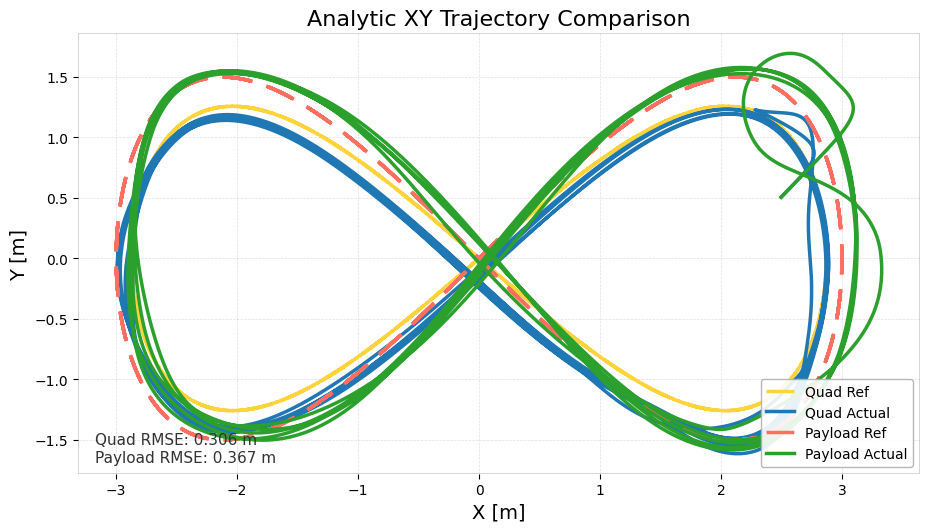

The data file committed next to this chart (first rows):
time_sec, quad_ref_x, quad_ref_y, quad_ref_z, quad_actual_x, quad_actual_y, quad_actual_z, payload_ref_x, payload_ref_y, payload_ref_z, payload_actual_x, payload_actual_y, payload_actual_z, quad_ref_vx, quad_ref_vy, quad_ref_vz, quad_actual_vx, quad_actual_vy, quad_actual_vz, payload_ref_vx, payload_ref_vy, payload_ref_vz, payload_actual_vx, payload_actual_vy
0, 0, 0, 2.668, 2.497, 0.5065, 2.627, 0, 0, 2, 2.497, 0.5065, 1.958, 2.295, 1.981, 0, 1.277, 1.315, -0.05267, 2.4, 2.4, 0, 1.277, 1.315
0.01018, 0.02346, 0.02025, 2.668, 2.51, 0.5197, 2.626, 0.02453, 0.02453, 2, 2.51, 0.5197, 1.958, 2.295, 1.98, -0.002856, 1.291, 1.33, -0.04915, 2.4, 2.4, 0, 1.291, 1.33
0.01999, 0.04601, 0.0397, 2.668, 2.523, 0.5331, 2.626, 0.04811, 0.04811, 2, 2.523, 0.5331, 1.957, 2.295, 1.98, -0.005597, 1.305, 1.345, -0.03302, 2.4, 2.399, 0, 1.305, 1.345
0.03002, 0.06907, 0.05959, 2.668, 2.536, 0.5466, 2.626, 0.07223, 0.0722, 2, 2.536, 0.5466, 1.957, 2.295, 1.979, -0.008393, 1.318, 1.358, -0.01168, 2.399, 2.397, 0, 1.319, 1.359
0.03998, 0.09202, 0.07937, 2.668, 2.549, 0.5602, 2.626, 0.09622, 0.09617, 2, 2.549, 0.5603, 1.957, 2.294, 1.977, -0.01116, 1.323, 1.367, 0.02207, 2.399, 2.395, 0, 1.333, 1.374
0.05002, 0.1152, 0.0993, 2.668, 2.563, 0.5739, 2.626, 0.1204, 0.1203, 2, 2.563, 0.5741, 1.957, 2.293, 1.975, -0.01394, 1.321, 1.369, 0.05476, 2.398, 2.392, 0, 1.347, 1.389
0.06007, 0.1382, 0.1191, 2.668, 2.576, 0.5876, 2.627, 0.1445, 0.1443, 2, 2.576, 0.588, 1.958, 2.293, 1.972, -0.01669, 1.314, 1.365, 0.07421, 2.397, 2.389, 0, 1.361, 1.403
0.07003, 0.1611, 0.1388, 2.668, 2.589, 0.6012, 2.627, 0.1684, 0.1682, 2, 2.59, 0.6021, 1.959, 2.292, 1.97, -0.0194, 1.307, 1.361, 0.07972, 2.396, 2.385, 0, 1.374, 1.417
0.08005, 0.1839, 0.1584, 2.668, 2.602, 0.6148, 2.628, 0.1923, 0.1919, 2, 2.604, 0.6164, 1.96, 2.291, 1.966, -0.02209, 1.297, 1.357, 0.08299, 2.395, 2.38, 0, 1.387, 1.431
0.09008, 0.2071, 0.1783, 2.667, 2.615, 0.6283, 2.629, 0.2165, 0.216, 2, 2.618, 0.6308, 1.961, 2.29, 1.962, -0.02477, 1.284, 1.353, 0.08517, 2.394, 2.375, 0, 1.4, 1.445
0.09997, 0.2295, 0.1975, 2.667, 2.628, 0.6418, 2.63, 0.24, 0.2392, 2, 2.632, 0.6453, 1.961, 2.288, 1.958, -0.02735, 1.267, 1.347, 0.08589, 2.392, 2.369, 0, 1.413, 1.459
0.1101, 0.2529, 0.2175, 2.667, 2.64, 0.6553, 2.631, 0.2644, 0.2634, 2, 2.646, 0.6599, 1.962, 2.287, 1.953, -0.02999, 1.244, 1.34, 0.08971, 2.391, 2.363, 0, 1.426, 1.473
0.12, 0.2758, 0.237, 2.666, 2.652, 0.6686, 2.632, 0.2883, 0.287, 2, 2.66, 0.6747, 1.963, 2.285, 1.948, -0.03254, 1.217, 1.332, 0.09653, 2.389, 2.356, 0, 1.438, 1.486
0.13, 0.2982, 0.2561, 2.666, 2.664, 0.6819, 2.633, 0.3118, 0.3101, 2, 2.675, 0.6897, 1.964, 2.284, 1.942, -0.03501, 1.183, 1.322, 0.1063, 2.387, 2.348, 0, 1.45, 1.499
0.14, 0.3215, 0.2758, 2.666, 2.676, 0.6951, 2.634, 0.3361, 0.334, 2, 2.689, 0.7047, 1.966, 2.282, 1.936, -0.03751, 1.144, 1.311, 0.1186, 2.385, 2.34, 0, 1.461, 1.511
0.15, 0.3439, 0.2949, 2.665, 2.687, 0.7081, 2.635, 0.3595, 0.357, 2, 2.704, 0.7199, 1.967, 2.28, 1.929, -0.03988, 1.099, 1.299, 0.1329, 2.383, 2.331, 0, 1.471, 1.523
0.16, 0.367, 0.3144, 2.665, 2.698, 0.7211, 2.636, 0.3837, 0.3806, 2, 2.719, 0.7352, 1.969, 2.278, 1.922, -0.04228, 1.048, 1.287, 0.1488, 2.38, 2.321, 0, 1.48, 1.535
0.17, 0.39, 0.3338, 2.665, 2.708, 0.7339, 2.638, 0.4077, 0.4039, 2, 2.734, 0.7506, 1.97, 2.276, 1.915, -0.0446, 0.9906, 1.273, 0.1658, 2.378, 2.311, 0, 1.489, 1.546
0.18, 0.4123, 0.3525, 2.664, 2.718, 0.7465, 2.64, 0.431, 0.4266, 2, 2.749, 0.7661, 1.972, 2.273, 1.907, -0.04681, 0.9275, 1.26, 0.183, 2.375, 2.301, 0, 1.497, 1.556
0.19, 0.4354, 0.3718, 2.664, 2.727, 0.7591, 2.642, 0.4551, 0.4499, 2, 2.764, 0.7817, 1.975, 2.271, 1.898, -0.04902, 0.8589, 1.246, 0.1999, 2.372, 2.29, 0, 1.503, 1.566
0.2001, 0.4586, 0.3912, 2.663, 2.735, 0.7715, 2.644, 0.4794, 0.4732, 2, 2.779, 0.7974, 1.977, 2.268, 1.889, -0.05119, 0.7849, 1.232, 0.2157, 2.369, 2.277, 0, 1.508, 1.575
0.21, 0.4808, 0.4097, 2.663, 2.742, 0.7837, 2.646, 0.5026, 0.4955, 2, 2.794, 0.8132, 1.98, 2.265, 1.88, -0.05321, 0.7058, 1.218, 0.23, 2.366, 2.265, 0, 1.511, 1.583
0.22, 0.503, 0.4281, 2.662, 2.749, 0.7958, 2.648, 0.5258, 0.5176, 2, 2.809, 0.8291, 1.983, 2.263, 1.87, -0.05517, 0.6222, 1.204, 0.242, 2.363, 2.253, 0, 1.513, 1.591
0.2301, 0.5262, 0.4472, 2.661, 2.755, 0.8078, 2.651, 0.5499, 0.5406, 2, 2.824, 0.845, 1.987, 2.259, 1.86, -0.05713, 0.5342, 1.19, 0.2512, 2.359, 2.239, 0, 1.513, 1.597
0.24, 0.5484, 0.4654, 2.661, 2.76, 0.8196, 2.653, 0.5731, 0.5626, 2, 2.839, 0.861, 1.991, 2.256, 1.849, -0.05895, 0.4425, 1.176, 0.2572, 2.356, 2.225, 0, 1.51, 1.603
0.2501, 0.5711, 0.484, 2.66, 2.764, 0.8313, 2.656, 0.5968, 0.5849, 2, 2.854, 0.8771, 1.995, 2.253, 1.838, -0.06075, 0.3475, 1.162, 0.2592, 2.352, 2.21, 0, 1.506, 1.608
0.26, 0.5938, 0.5024, 2.66, 2.767, 0.8429, 2.659, 0.6205, 0.6071, 2, 2.869, 0.8932, 2, 2.249, 1.826, -0.06246, 0.2495, 1.148, 0.257, 2.348, 2.195, 0, 1.498, 1.611
0.27, 0.6158, 0.5203, 2.659, 2.769, 0.8543, 2.661, 0.6435, 0.6285, 2, 2.884, 0.9093, 2.005, 2.246, 1.814, -0.06406, 0.1491, 1.133, 0.2504, 2.344, 2.179, 0, 1.488, 1.614
0.28, 0.6383, 0.5384, 2.658, 2.77, 0.8655, 2.664, 0.667, 0.6503, 2, 2.899, 0.9254, 2.01, 2.242, 1.802, -0.06562, 0.04746, 1.119, 0.2384, 2.34, 2.163, 0, 1.475, 1.615
0.2901, 0.6608, 0.5564, 2.658, 2.77, 0.8766, 2.666, 0.6905, 0.6719, 2, 2.914, 0.9416, 2.016, 2.238, 1.789, -0.0671, -0.05619, 1.104, 0.2221, 2.336, 2.146, 0, 1.458, 1.615
0.3, 0.683, 0.5742, 2.657, 2.769, 0.8876, 2.668, 0.7137, 0.6932, 2, 2.928, 0.9577, 2.023, 2.234, 1.775, -0.06849, -0.162, 1.088, 0.2029, 2.331, 2.128, 0, 1.436, 1.614
0.31, 0.7053, 0.5918, 2.656, 2.766, 0.8984, 2.67, 0.7369, 0.7143, 2, 2.942, 0.9739, 2.029, 2.23, 1.761, -0.0698, -0.2682, 1.071, 0.1811, 2.326, 2.11, 0, 1.41, 1.611
0.32, 0.7277, 0.6094, 2.656, 2.763, 0.909, 2.672, 0.7603, 0.7354, 2, 2.956, 0.9899, 2.037, 2.226, 1.747, -0.07104, -0.3724, 1.054, 0.1569, 2.322, 2.092, 0, 1.379, 1.606
0.33, 0.7501, 0.6269, 2.655, 2.759, 0.9195, 2.673, 0.7836, 0.7564, 2, 2.97, 1.006, 2.045, 2.221, 1.732, -0.0722, -0.4733, 1.037, 0.1302, 2.317, 2.073, 0, 1.342, 1.599
0.34, 0.7727, 0.6445, 2.654, 2.754, 0.9298, 2.674, 0.8072, 0.7774, 2, 2.983, 1.022, 2.053, 2.217, 1.716, -0.07329, -0.5705, 1.02, 0.102, 2.311, 2.053, 0, 1.299, 1.59
0.35, 0.7945, 0.6613, 2.653, 2.748, 0.9399, 2.675, 0.8299, 0.7975, 2, 2.996, 1.038, 2.062, 2.212, 1.701, -0.07426, -0.6629, 1.003, 0.07261, 2.306, 2.033, 0, 1.249, 1.579
0.36, 0.8165, 0.6782, 2.653, 2.741, 0.9498, 2.676, 0.8528, 0.8176, 2, 3.008, 1.053, 2.072, 2.207, 1.685, -0.07515, -0.7496, 0.9873, 0.04242, 2.301, 2.012, 0, 1.194, 1.566
0.37, 0.8386, 0.695, 2.652, 2.733, 0.9596, 2.676, 0.8759, 0.8377, 2, 3.02, 1.069, 2.082, 2.202, 1.668, -0.07598, -0.8297, 0.9718, 0.0115, 2.295, 1.991, 0, 1.131, 1.551
0.38, 0.8606, 0.7116, 2.651, 2.724, 0.9693, 2.676, 0.8988, 0.8575, 2, 3.031, 1.084, 2.093, 2.197, 1.651, -0.07672, -0.9032, 0.9568, -0.01971, 2.29, 1.969, 0, 1.063, 1.534
0.39, 0.8827, 0.7281, 2.65, 2.715, 0.9788, 2.676, 0.9219, 0.8773, 2, 3.041, 1.1, 2.105, 2.191, 1.634, -0.07737, -0.9701, 0.9423, -0.05042, 2.284, 1.947, 0, 0.9883, 1.516
0.4, 0.9045, 0.7443, 2.65, 2.705, 0.9881, 2.675, 0.9446, 0.8965, 2, 3.05, 1.115, 2.117, 2.186, 1.616, -0.07794, -1.03, 0.9283, -0.08035, 2.278, 1.924, 0, 0.9077, 1.495
0.4101, 0.9263, 0.7604, 2.649, 2.694, 0.9973, 2.674, 0.9673, 0.9157, 2, 3.059, 1.13, 2.13, 2.18, 1.597, -0.07843, -1.084, 0.9148, -0.109, 2.272, 1.901, 0, 0.8218, 1.473
0.42, 0.948, 0.7762, 2.648, 2.683, 1.006, 2.673, 0.99, 0.9345, 2, 3.067, 1.144, 2.143, 2.175, 1.579, -0.07884, -1.131, 0.9019, -0.1363, 2.266, 1.877, 0, 0.7312, 1.45
0.43, 0.9699, 0.792, 2.647, 2.671, 1.015, 2.671, 1.013, 0.9533, 2, 3.074, 1.159, 2.157, 2.169, 1.559, -0.07916, -1.171, 0.8893, -0.1622, 2.259, 1.853, 0, 0.6366, 1.426
0.44, 0.9916, 0.8075, 2.646, 2.66, 1.024, 2.669, 1.035, 0.9717, 2, 3.08, 1.173, 2.171, 2.163, 1.54, -0.07941, -1.206, 0.877, -0.1859, 2.253, 1.828, 0, 0.5384, 1.401
0.4501, 1.013, 0.8229, 2.646, 2.647, 1.033, 2.667, 1.058, 0.9899, 2, 3.084, 1.187, 2.186, 2.157, 1.519, -0.07957, -1.235, 0.8649, -0.2074, 2.246, 1.803, 0, 0.4375, 1.375
0.46, 1.035, 0.838, 2.645, 2.635, 1.042, 2.665, 1.08, 1.008, 2, 3.088, 1.2, 2.201, 2.15, 1.499, -0.07965, -1.259, 0.8527, -0.2264, 2.239, 1.778, 0, 0.3347, 1.349
0.47, 1.056, 0.8529, 2.644, 2.622, 1.05, 2.663, 1.103, 1.026, 2, 3.091, 1.214, 2.216, 2.144, 1.478, -0.07966, -1.279, 0.8404, -0.2429, 2.232, 1.751, 0, 0.2309, 1.323
0.48, 1.078, 0.8676, 2.643, 2.609, 1.058, 2.66, 1.125, 1.043, 2, 3.093, 1.227, 2.231, 2.137, 1.457, -0.07958, -1.294, 0.8279, -0.2565, 2.225, 1.725, 0, 0.1267, 1.297
0.49, 1.099, 0.882, 2.643, 2.596, 1.067, 2.658, 1.147, 1.06, 2, 3.094, 1.24, 2.246, 2.13, 1.435, -0.07943, -1.305, 0.8149, -0.2671, 2.218, 1.698, 0, 0.02305, 1.272
0.5, 1.12, 0.8962, 2.642, 2.583, 1.075, 2.655, 1.169, 1.077, 2, 3.093, 1.252, 2.261, 2.124, 1.413, -0.07921, -1.313, 0.8014, -0.2747, 2.21, 1.671, 0, -0.07928, 1.247
0.5101, 1.142, 0.9103, 2.641, 2.57, 1.083, 2.652, 1.191, 1.093, 2, 3.092, 1.265, 2.277, 2.117, 1.39, -0.07891, -1.317, 0.7872, -0.2797, 2.203, 1.643, 0, -0.1793, 1.222
0.52, 1.163, 0.924, 2.64, 2.557, 1.09, 2.65, 1.213, 1.11, 2, 3.09, 1.277, 2.292, 2.109, 1.367, -0.07853, -1.317, 0.7726, -0.2824, 2.195, 1.615, 0, -0.2758, 1.199
0.53, 1.184, 0.9375, 2.639, 2.544, 1.098, 2.647, 1.235, 1.126, 2, 3.087, 1.289, 2.306, 2.102, 1.344, -0.07809, -1.314, 0.7575, -0.283, 2.187, 1.586, 0, -0.3682, 1.177
0.5401, 1.205, 0.9511, 2.639, 2.531, 1.105, 2.644, 1.257, 1.142, 2, 3.082, 1.3, 2.321, 2.094, 1.32, -0.07756, -1.308, 0.7415, -0.2808, 2.179, 1.557, 0, -0.4563, 1.157
0.55, 1.225, 0.964, 2.638, 2.518, 1.113, 2.641, 1.279, 1.157, 2, 3.077, 1.312, 2.335, 2.087, 1.296, -0.07699, -1.3, 0.7247, -0.2762, 2.171, 1.528, 0, -0.5394, 1.138
0.56, 1.247, 0.9775, 2.637, 2.505, 1.12, 2.638, 1.302, 1.173, 2, 3.072, 1.323, 2.349, 2.079, 1.271, -0.07629, -1.288, 0.707, -0.2695, 2.162, 1.496, 0, -0.6171, 1.121
0.57, 1.267, 0.9893, 2.636, 2.492, 1.127, 2.636, 1.322, 1.187, 2, 3.065, 1.334, 2.362, 2.071, 1.247, -0.07561, -1.274, 0.6886, -0.2609, 2.154, 1.468, 0, -0.6887, 1.105
0.58, 1.288, 1.002, 2.636, 2.479, 1.134, 2.633, 1.343, 1.201, 2, 3.058, 1.345, 2.374, 2.063, 1.222, -0.07483, -1.257, 0.6695, -0.2513, 2.146, 1.437, 0, -0.7541, 1.091
0.59, 1.309, 1.014, 2.635, 2.467, 1.14, 2.631, 1.365, 1.216, 2, 3.05, 1.356, 2.386, 2.055, 1.196, -0.07396, -1.238, 0.6501, -0.2405, 2.137, 1.406, 0, -0.8131, 1.08
... 3,867 more rows
